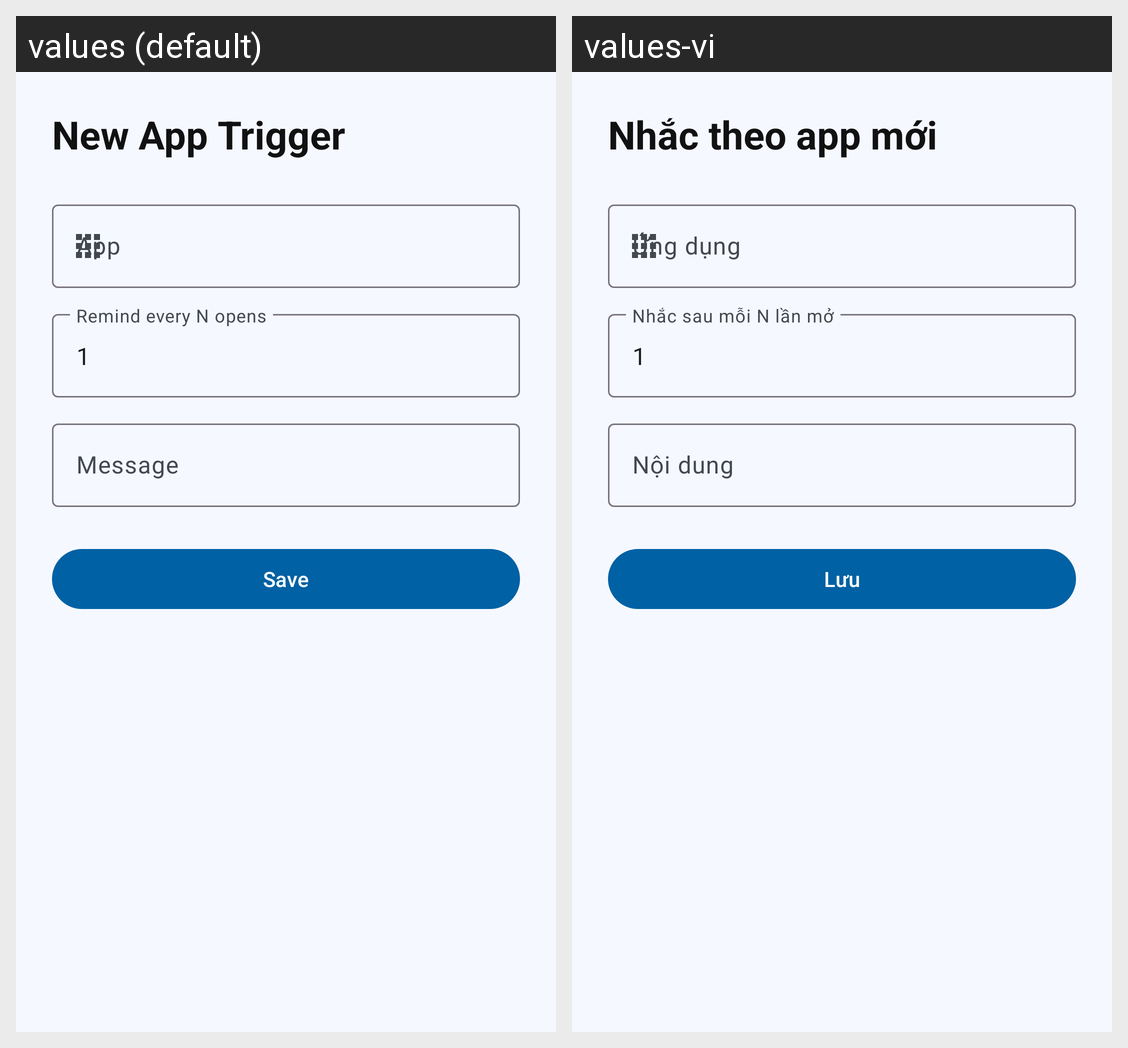

Strings drawn on this Android screen and how each of the app's shown locales translates them:
Android screen res/layout/activity_create_app_trigger.xml rendered under 2 locales, left to right: values (default), values-vi. Device: Nexus 5 (rendered at 1080×1920; each locale shown at half size, 540×960, under a caption strip naming it); theme Theme.Notifyer.
Strings drawn on this screen, with the default value and each locale's value (text and hints the layout hard-codes, and strings that could not be matched under every locale, appear in the picture but are not listed):

title_new_app_trigger
  values: New App Trigger
  values-vi: Nhắc theo app mới

hint_threshold
  values: Remind every N opens
  values-vi: Nhắc sau mỗi N lần mở

hint_message
  values: Message
  values-vi: Nội dung

action_save
  values: Save
  values-vi: Lưu
